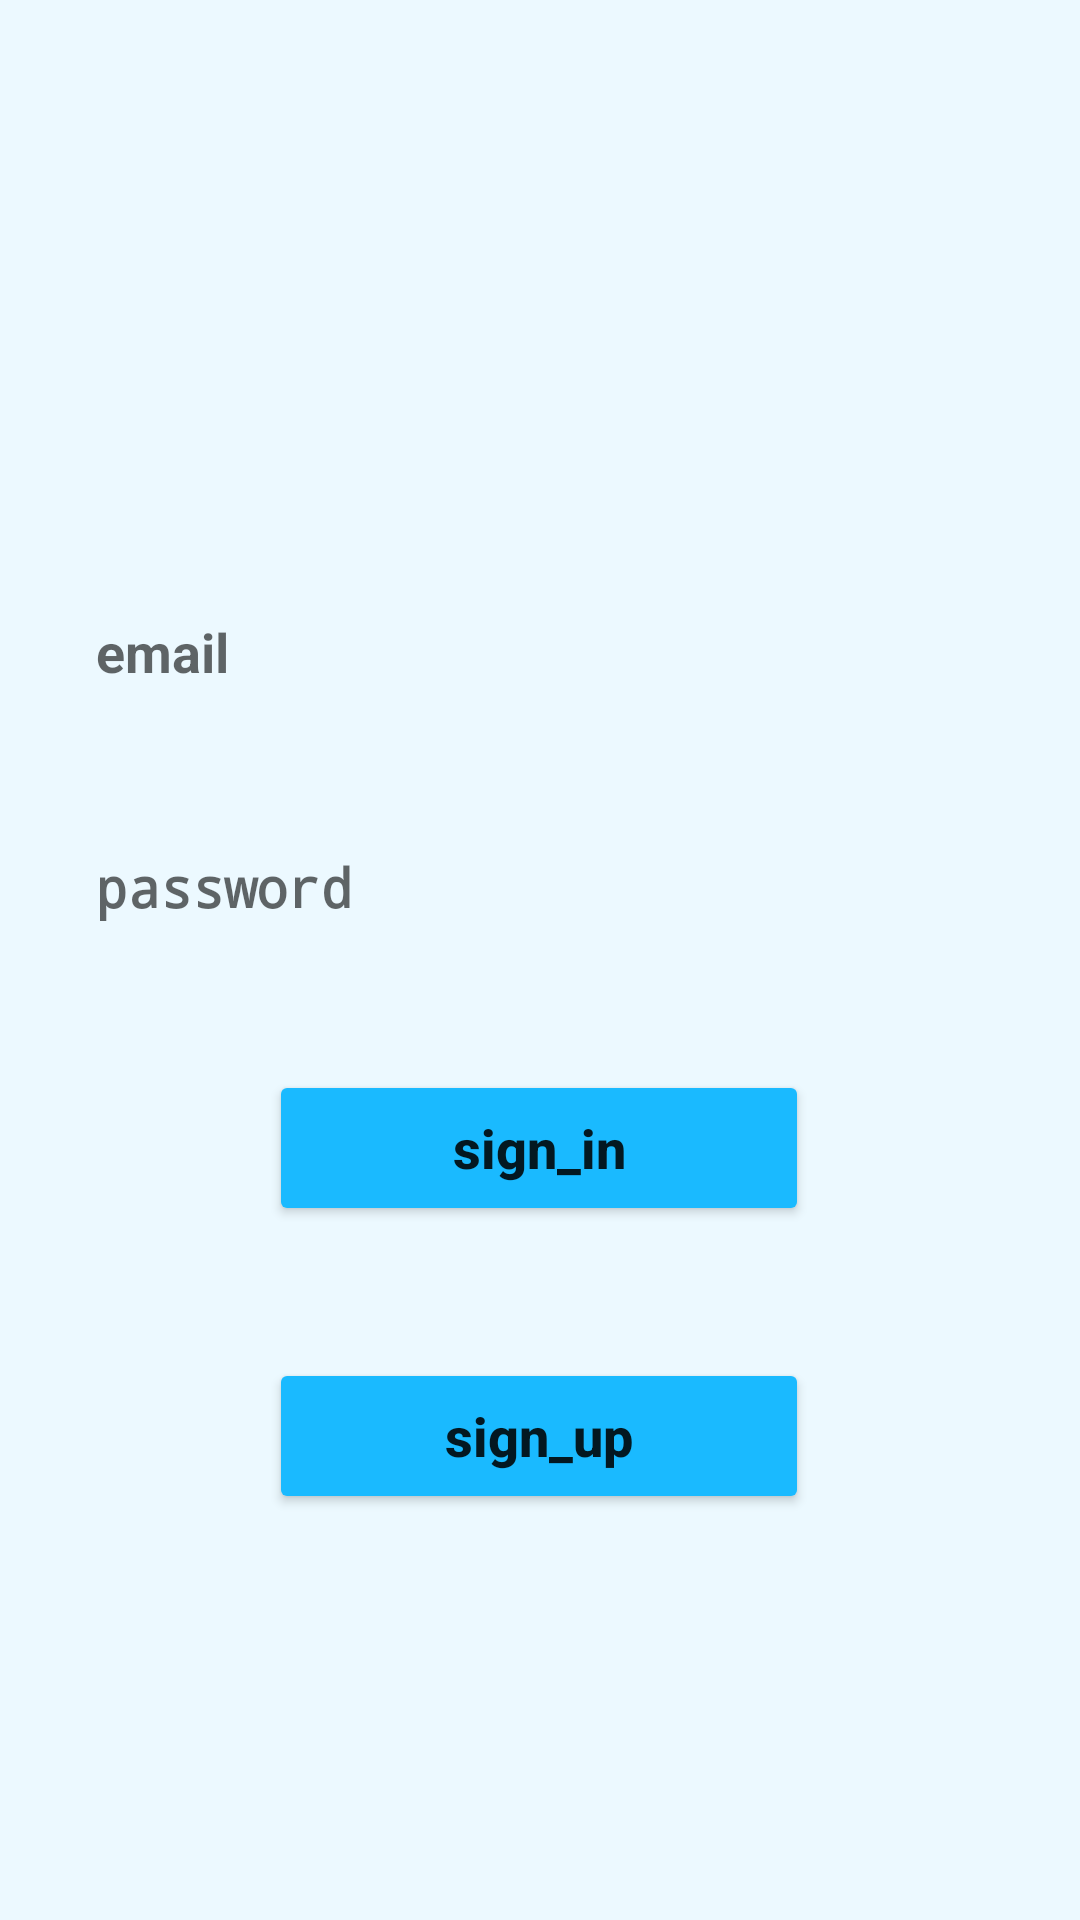

The Android layout XML behind this screen, and the referenced resources:
<!-- AndroidManifest.xml: application theme Theme.Mydistributedsystem -->
<!-- res/layout/activity_sign_in.xml -->
<?xml version="1.0" encoding="utf-8"?>
<androidx.constraintlayout.widget.ConstraintLayout xmlns:android="http://schemas.android.com/apk/res/android"
    xmlns:app="http://schemas.android.com/apk/res-auto"
    xmlns:tools="http://schemas.android.com/tools"
    android:layout_width="match_parent"
    android:layout_height="match_parent"
    android:background="#ECF9FF"
    android:padding="16dp">

    <Button
        android:id="@+id/signUpButton"
        android:layout_width="180dp"
        android:layout_height="52dp"
        android:layout_marginTop="44dp"
        android:backgroundTint="#1ABAFF"
        android:clickable="true"
        android:text="sign_up"
        android:textAppearance="@style/TextAppearance.AppCompat.Body2"
        android:textSize="18sp"
        android:textStyle="bold"
        app:layout_constraintEnd_toEndOf="parent"
        app:layout_constraintHorizontal_bias="0.497"
        app:layout_constraintStart_toStartOf="parent"
        app:layout_constraintTop_toBottomOf="@+id/signInButton" />



    <EditText
        android:id="@+id/emailEditText"
        style="@style/Widget.Material3.TextInputEditText.OutlinedBox"
        android:layout_width="0dp"
        android:layout_height="wrap_content"
        android:layout_marginTop="172dp"
        android:autofillHints=""
        android:hint="email"
        android:inputType="textEmailAddress"
        android:minHeight="48dp"
        android:textAppearance="@style/TextAppearance.AppCompat.Body2"
        android:textSize="18sp"
        android:textStyle="bold"
        android:typeface="normal"
        app:layout_constraintEnd_toEndOf="@+id/passwordEditText"
        app:layout_constraintHorizontal_bias="0.0"
        app:layout_constraintStart_toStartOf="@+id/passwordEditText"
        app:layout_constraintTop_toTopOf="parent" />

    <EditText
        android:id="@+id/passwordEditText"
        style="@style/Widget.Material3.AutoCompleteTextView.OutlinedBox"
        android:layout_width="0dp"
        android:layout_height="wrap_content"
        android:layout_marginTop="20dp"
        android:autofillHints=""
        android:hint="password"
        android:inputType="textPassword"
        android:minHeight="48dp"
        android:textAppearance="@style/TextAppearance.AppCompat.Body2"
        android:textSize="18sp"
        android:textStyle="bold"
        app:layout_constraintEnd_toEndOf="parent"
        app:layout_constraintStart_toStartOf="parent"
        app:layout_constraintTop_toBottomOf="@id/emailEditText" />

    <Button
        android:id="@+id/signInButton"
        android:layout_width="180dp"
        android:layout_height="52dp"
        android:layout_marginTop="32dp"
        android:backgroundTint="#1ABAFF"
        android:text="sign_in"
        android:textAppearance="@style/TextAppearance.AppCompat.Body2"
        android:textSize="18sp"
        android:textStyle="bold"
        app:layout_constraintEnd_toEndOf="parent"
        app:layout_constraintHorizontal_bias="0.497"
        app:layout_constraintStart_toStartOf="parent"
        app:layout_constraintTop_toBottomOf="@id/passwordEditText" />

</androidx.constraintlayout.widget.ConstraintLayout>
<!-- resources referenced by this layout -->
<resources>
  <style name="Theme.Mydistributedsystem" parent="android:Theme.Material.Light.NoActionBar" />
</resources>
